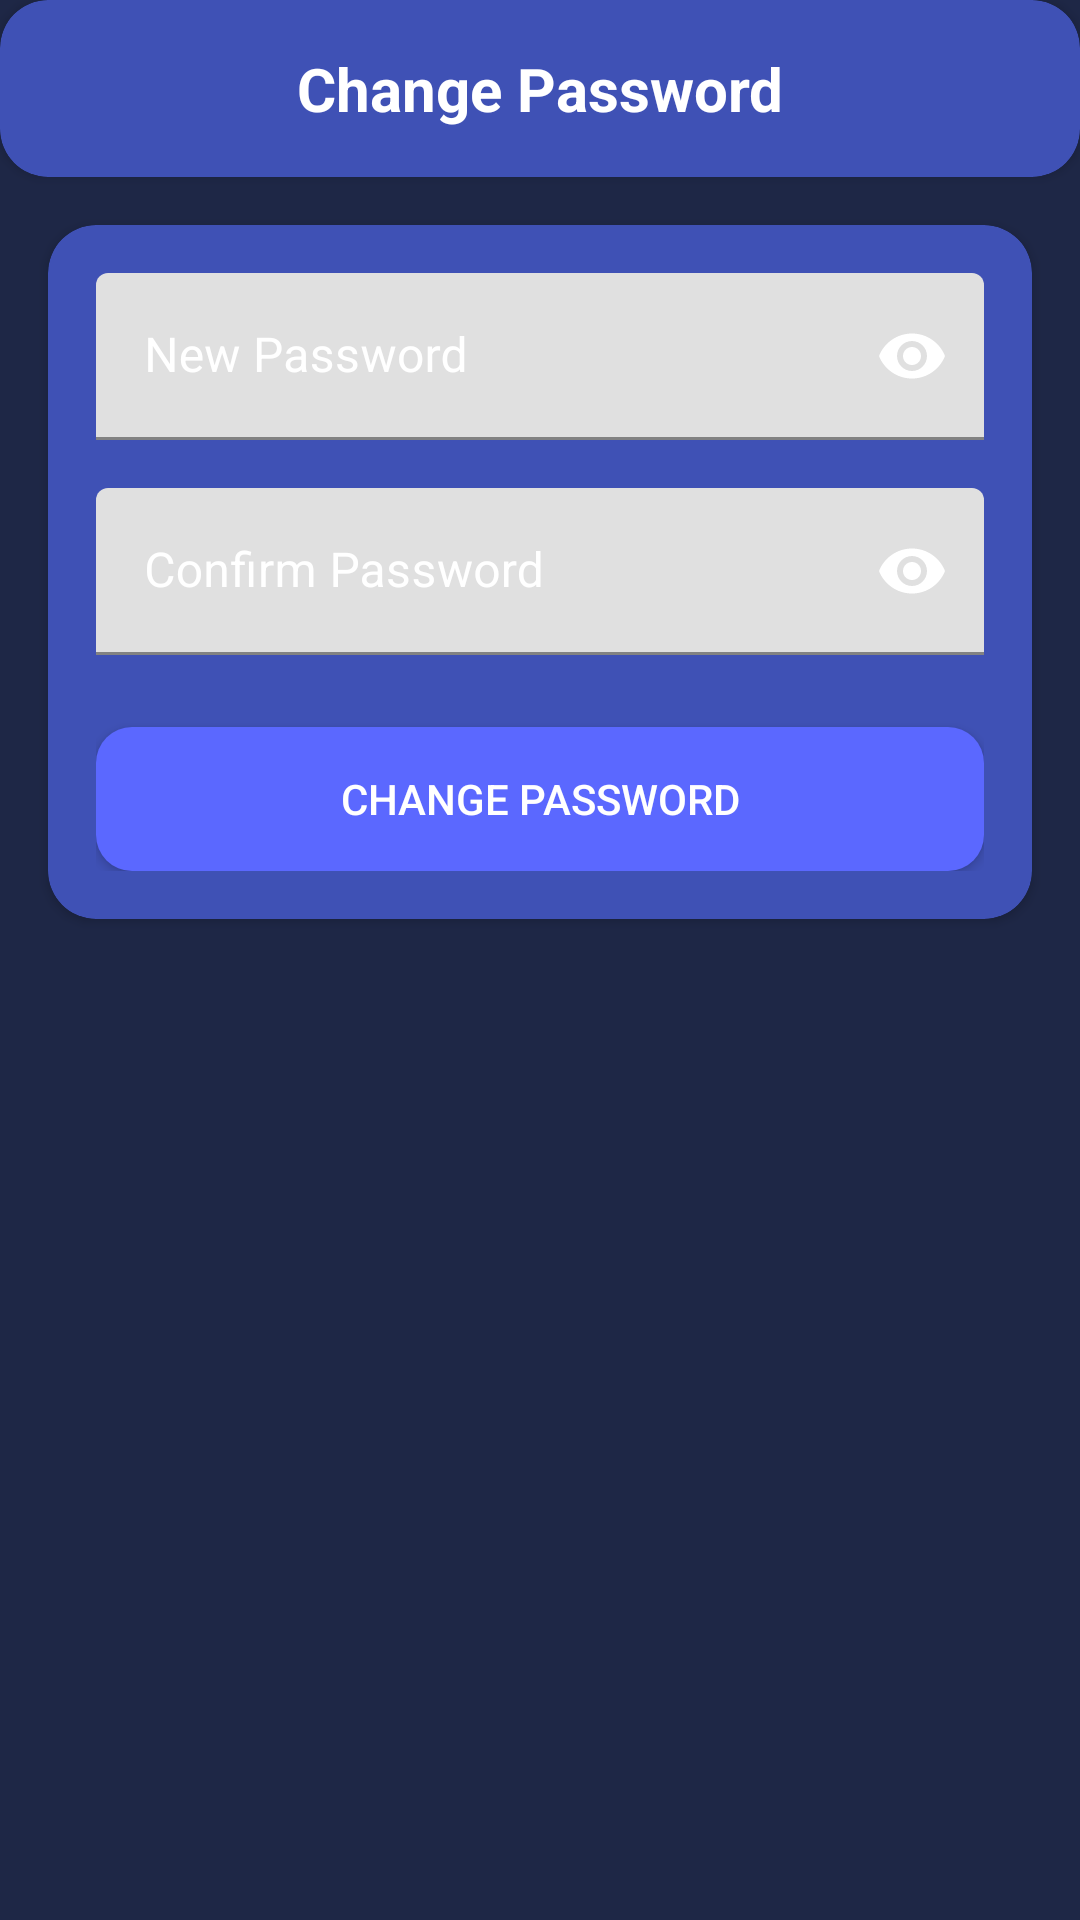

The Android layout XML behind this screen, and the referenced resources:
<!-- AndroidManifest.xml: activity theme AppTheme -->
<!-- res/layout/activity_change_password.xml -->
<?xml version="1.0" encoding="utf-8"?>
<androidx.constraintlayout.widget.ConstraintLayout
    xmlns:android="http://schemas.android.com/apk/res/android"
    xmlns:app="http://schemas.android.com/apk/res-auto"
    android:layout_width="match_parent"
    android:layout_height="match_parent"
    android:background="@color/colorPrimaryDark">

    <androidx.cardview.widget.CardView
        android:id="@+id/header_card"
        android:layout_width="match_parent"
        android:layout_height="wrap_content"
        app:cardBackgroundColor="@color/colorPrimary"
        app:cardCornerRadius="16dp"
        app:layout_constraintTop_toTopOf="parent">

        <androidx.constraintlayout.widget.ConstraintLayout
            android:layout_width="match_parent"
            android:layout_height="wrap_content"
            android:padding="16dp">

            <ImageButton
                android:id="@+id/back_button"
                android:layout_width="wrap_content"
                android:layout_height="wrap_content"
                android:background="?attr/selectableItemBackgroundBorderless"
                android:src="@drawable/ic_back"
                app:layout_constraintStart_toStartOf="parent"
                app:layout_constraintTop_toTopOf="parent"
                app:layout_constraintBottom_toBottomOf="parent" />

            <TextView
                android:layout_width="wrap_content"
                android:layout_height="wrap_content"
                android:text="Change Password"
                android:textColor="@android:color/white"
                android:textSize="20sp"
                android:textStyle="bold"
                app:layout_constraintStart_toStartOf="parent"
                app:layout_constraintEnd_toEndOf="parent"
                app:layout_constraintTop_toTopOf="parent"
                app:layout_constraintBottom_toBottomOf="parent" />
        </androidx.constraintlayout.widget.ConstraintLayout>
    </androidx.cardview.widget.CardView>

    <androidx.cardview.widget.CardView
        android:layout_width="match_parent"
        android:layout_height="wrap_content"
        android:layout_margin="16dp"
        app:cardBackgroundColor="@color/colorPrimary"
        app:cardCornerRadius="16dp"
        app:layout_constraintTop_toBottomOf="@id/header_card">

        <LinearLayout
            android:layout_width="match_parent"
            android:layout_height="wrap_content"
            android:orientation="vertical"
            android:padding="16dp">

            <com.google.android.material.textfield.TextInputLayout
                android:layout_width="match_parent"
                android:layout_height="wrap_content"
                android:hint="New Password"
                android:textColorHint="@android:color/white"
                app:passwordToggleEnabled="true"
                app:passwordToggleTint="@android:color/white">

                <com.google.android.material.textfield.TextInputEditText
                    android:id="@+id/new_password_edit_text"
                    android:layout_width="match_parent"
                    android:layout_height="wrap_content"
                    android:inputType="textPassword"
                    android:textColor="@android:color/white" />
            </com.google.android.material.textfield.TextInputLayout>

            <com.google.android.material.textfield.TextInputLayout
                android:layout_width="match_parent"
                android:layout_height="wrap_content"
                android:hint="Confirm Password"
                android:textColorHint="@android:color/white"
                android:layout_marginTop="16dp"
                app:passwordToggleEnabled="true"
                app:passwordToggleTint="@android:color/white">

                <com.google.android.material.textfield.TextInputEditText
                    android:id="@+id/confirm_password_edit_text"
                    android:layout_width="match_parent"
                    android:layout_height="wrap_content"
                    android:inputType="textPassword"
                    android:textColor="@android:color/white" />
            </com.google.android.material.textfield.TextInputLayout>

            <Button
                android:id="@+id/change_password_button"
                android:layout_width="match_parent"
                android:layout_height="wrap_content"
                android:text="Change Password"
                android:textColor="@android:color/white"
                android:background="@drawable/button_background"
                android:layout_marginTop="24dp"
                android:padding="12dp" />
        </LinearLayout>
    </androidx.cardview.widget.CardView>
</androidx.constraintlayout.widget.ConstraintLayout>
<!-- resources referenced by this layout -->
<resources>
  <color name="colorPrimary">#3F51B5</color>
  <color name="colorPrimaryDark">#1E2746</color>
  <!-- drawable button_background (drawable) -->
  <?xml version="1.0" encoding="utf-8"?>
  <shape xmlns:android="http://schemas.android.com/apk/res/android"
      android:shape="rectangle">
      <solid android:color="@color/purple_accent" />
      <corners android:radius="12dp" />
  </shape>
  <style name="AppTheme" parent="Theme.MaterialComponents.Light.NoActionBar">
          
          <item name="colorPrimary">@color/blue</item>
          <item name="colorPrimaryDark">@color/navy_blue</item>
          <item name="colorAccent">@color/blue</item>
          <item name="android:screenOrientation">portrait</item>
      </style>
  <color name="purple_accent">#5B68FF</color>
  <color name="blue">#3897F0</color>
  <color name="navy_blue">#10142F</color>
</resources>
